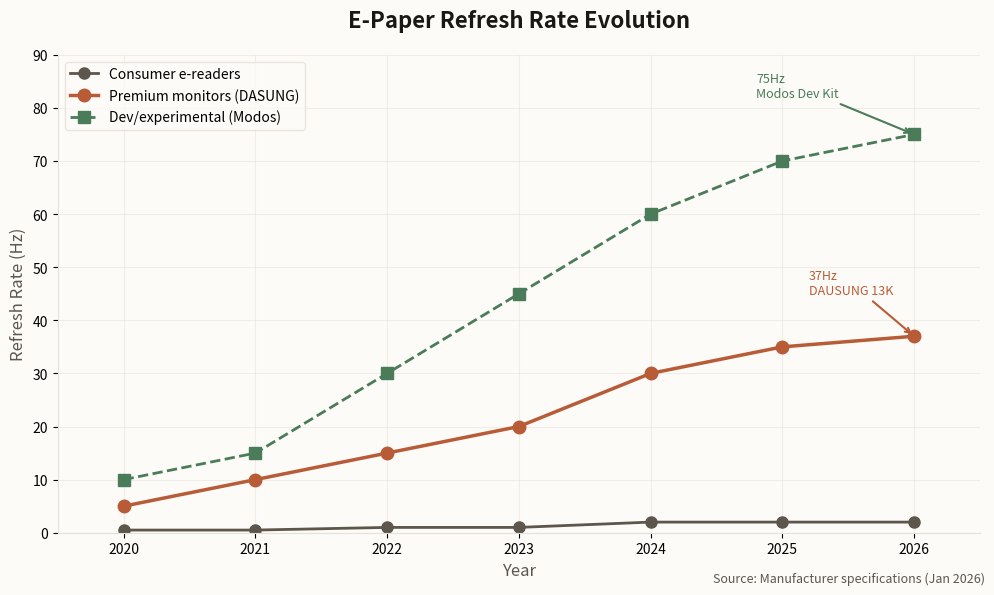

Write Python code to recreate this figure. (Note: this script raises an exception after producing the figure.)
#!/usr/bin/env python3
"""Generate data visualizations for the e-paper display newsletter."""

import matplotlib.pyplot as plt
import matplotlib.patches as mpatches
import numpy as np

# Newsletter color scheme - warm terracotta accent
ACCENT = '#B85C38'
ACCENT_LIGHT = '#E07B52'
BG = '#FDFBF7'
TEXT = '#1A1815'
TEXT_SECONDARY = '#5C564D'
GRID = '#E5E0D8'
SECONDARY_COLOR = '#4A7C59'  # Complementary green for contrast

plt.rcParams['font.family'] = ['SF Pro Display', 'Helvetica Neue', 'sans-serif']
plt.rcParams['axes.unicode_minus'] = False

OUTPUT_DIR = '/Users/welshofer/clawd/jlw-newsletter/images/'

# =============================================================================
# Chart 1: E-Paper Refresh Rate Evolution (2020-2026)
# =============================================================================
def chart_refresh_rates():
    fig, ax = plt.subplots(figsize=(10, 6), facecolor=BG)
    ax.set_facecolor(BG)

    years = [2020, 2021, 2022, 2023, 2024, 2025, 2026]

    # Refresh rates (Hz) for different e-paper categories
    standard_readers = [0.5, 0.5, 1, 1, 2, 2, 2]  # Kindle, Kobo
    premium_monitors = [5, 10, 15, 20, 30, 35, 37]  # DASUNG, Boox
    dev_experimental = [10, 15, 30, 45, 60, 70, 75]  # Modos, research

    ax.plot(years, standard_readers, 'o-', color=TEXT_SECONDARY,
            linewidth=2, markersize=8, label='Consumer e-readers')
    ax.plot(years, premium_monitors, 'o-', color=ACCENT,
            linewidth=2.5, markersize=9, label='Premium monitors (DASUNG)')
    ax.plot(years, dev_experimental, 's--', color=SECONDARY_COLOR,
            linewidth=2, markersize=8, label='Dev/experimental (Modos)')

    # Highlight 2026 achievements
    ax.annotate('37Hz\nDAUSUNG 13K', xy=(2026, 37), xytext=(2025.2, 45),
                fontsize=9, color=ACCENT, fontweight='500',
                arrowprops=dict(arrowstyle='->', color=ACCENT, lw=1.5))
    ax.annotate('75Hz\nModos Dev Kit', xy=(2026, 75), xytext=(2024.8, 82),
                fontsize=9, color=SECONDARY_COLOR, fontweight='500',
                arrowprops=dict(arrowstyle='->', color=SECONDARY_COLOR, lw=1.5))

    ax.set_xlabel('Year', fontsize=12, color=TEXT_SECONDARY)
    ax.set_ylabel('Refresh Rate (Hz)', fontsize=12, color=TEXT_SECONDARY)
    ax.set_title('E-Paper Refresh Rate Evolution', fontsize=16, color=TEXT,
                 fontweight='600', pad=20)

    ax.set_xlim(2019.5, 2026.5)
    ax.set_ylim(0, 90)
    ax.set_xticks(years)
    ax.grid(True, alpha=0.5, color=GRID)
    ax.legend(loc='upper left', frameon=True, facecolor=BG, edgecolor=GRID)
    ax.spines['top'].set_visible(False)
    ax.spines['right'].set_visible(False)
    ax.spines['left'].set_color(GRID)
    ax.spines['bottom'].set_color(GRID)

    fig.text(0.99, 0.02, 'Source: Manufacturer specifications (Jan 2026)',
             fontsize=9, color=TEXT_SECONDARY, ha='right', style='italic')

    plt.tight_layout()
    plt.savefig(f'{OUTPUT_DIR}chart-refresh-rates.png', dpi=150, facecolor=BG,
                bbox_inches='tight')
    plt.close()
    print("Created: chart-refresh-rates.png")

# =============================================================================
# Chart 2: E Ink Holdings Revenue by Segment (2025 estimates)
# =============================================================================
def chart_market_segments():
    fig, ax = plt.subplots(figsize=(10, 6), facecolor=BG)
    ax.set_facecolor(BG)

    segments = ['Electronic\nShelf Labels', 'E-Readers', 'E-Notes &\nTablets',
                'Digital\nSignage', 'Wearables &\nOther']
    revenue = [580, 320, 180, 95, 45]  # Estimated $ millions
    colors = [ACCENT, ACCENT_LIGHT, SECONDARY_COLOR, TEXT_SECONDARY, GRID]

    bars = ax.barh(segments, revenue, color=colors, height=0.6, edgecolor='none')

    # Add value labels
    for bar, val in zip(bars, revenue):
        width = bar.get_width()
        label_color = 'white' if width > 300 else TEXT
        ax.text(width - 15 if width > 300 else width + 15,
                bar.get_y() + bar.get_height()/2,
                f'${val}M', ha='right' if width > 300 else 'left',
                va='center', fontsize=11, fontweight='500', color=label_color)

    ax.set_xlabel('Revenue ($ millions)', fontsize=12, color=TEXT_SECONDARY)
    ax.set_title('E Ink Holdings: Revenue by Segment (2025 Est.)', fontsize=16,
                 color=TEXT, fontweight='600', pad=20)

    ax.set_xlim(0, 700)
    ax.grid(True, axis='x', alpha=0.5, color=GRID)
    ax.spines['top'].set_visible(False)
    ax.spines['right'].set_visible(False)
    ax.spines['left'].set_visible(False)
    ax.spines['bottom'].set_color(GRID)
    ax.tick_params(axis='y', length=0)

    # Callout for ESL dominance
    ax.annotate('ESL: 48% of revenue\n(Goldman concern area)',
                xy=(580, 0), xytext=(450, 1.5),
                fontsize=9, color=TEXT_SECONDARY, style='italic',
                arrowprops=dict(arrowstyle='->', color=TEXT_SECONDARY, lw=1))

    fig.text(0.99, 0.02, 'Source: E Ink Holdings investor materials, analyst estimates',
             fontsize=9, color=TEXT_SECONDARY, ha='right', style='italic')

    plt.tight_layout()
    plt.savefig(f'{OUTPUT_DIR}chart-market-segments.png', dpi=150, facecolor=BG,
                bbox_inches='tight')
    plt.close()
    print("Created: chart-market-segments.png")

# =============================================================================
# Chart 3: Color E-Paper Resolution Comparison
# =============================================================================
def chart_color_resolution():
    fig, ax = plt.subplots(figsize=(10, 6), facecolor=BG)
    ax.set_facecolor(BG)

    devices = ['DASUNG 13K\n(2026)', 'Bigme B10\nKaleido 3', 'Boox Tab\nUltra C Pro',
               'Kobo Libra\nColour', 'Remarkable\n(B&W ref.)']
    bw_ppi = [300, 300, 300, 300, 226]  # B&W resolution
    color_ppi = [150, 150, 150, 150, 0]  # Color resolution

    x = np.arange(len(devices))
    width = 0.35

    bars1 = ax.bar(x - width/2, bw_ppi, width, label='B&W Resolution',
                   color=TEXT_SECONDARY, edgecolor='none')
    bars2 = ax.bar(x + width/2, color_ppi, width, label='Color Resolution',
                   color=ACCENT, edgecolor='none')

    ax.set_ylabel('Pixels Per Inch (PPI)', fontsize=12, color=TEXT_SECONDARY)
    ax.set_title('Color E-Paper Resolution Comparison', fontsize=16,
                 color=TEXT, fontweight='600', pad=20)
    ax.set_xticks(x)
    ax.set_xticklabels(devices, fontsize=10)
    ax.legend(loc='upper right', frameon=True, facecolor=BG, edgecolor=GRID)

    ax.set_ylim(0, 380)
    ax.grid(True, axis='y', alpha=0.5, color=GRID)
    ax.spines['top'].set_visible(False)
    ax.spines['right'].set_visible(False)
    ax.spines['left'].set_color(GRID)
    ax.spines['bottom'].set_color(GRID)

    # Add note about color resolution halving
    ax.annotate('Color layer halves\neffective resolution', xy=(1, 150),
                xytext=(2.5, 220),
                fontsize=9, color=TEXT_SECONDARY, style='italic',
                arrowprops=dict(arrowstyle='->', color=TEXT_SECONDARY, lw=1))

    fig.text(0.99, 0.02, 'Source: Manufacturer specifications (Jan 2026)',
             fontsize=9, color=TEXT_SECONDARY, ha='right', style='italic')

    plt.tight_layout()
    plt.savefig(f'{OUTPUT_DIR}chart-color-resolution.png', dpi=150, facecolor=BG,
                bbox_inches='tight')
    plt.close()
    print("Created: chart-color-resolution.png")

if __name__ == '__main__':
    chart_refresh_rates()
    chart_market_segments()
    chart_color_resolution()
    print("\nAll charts generated successfully!")
